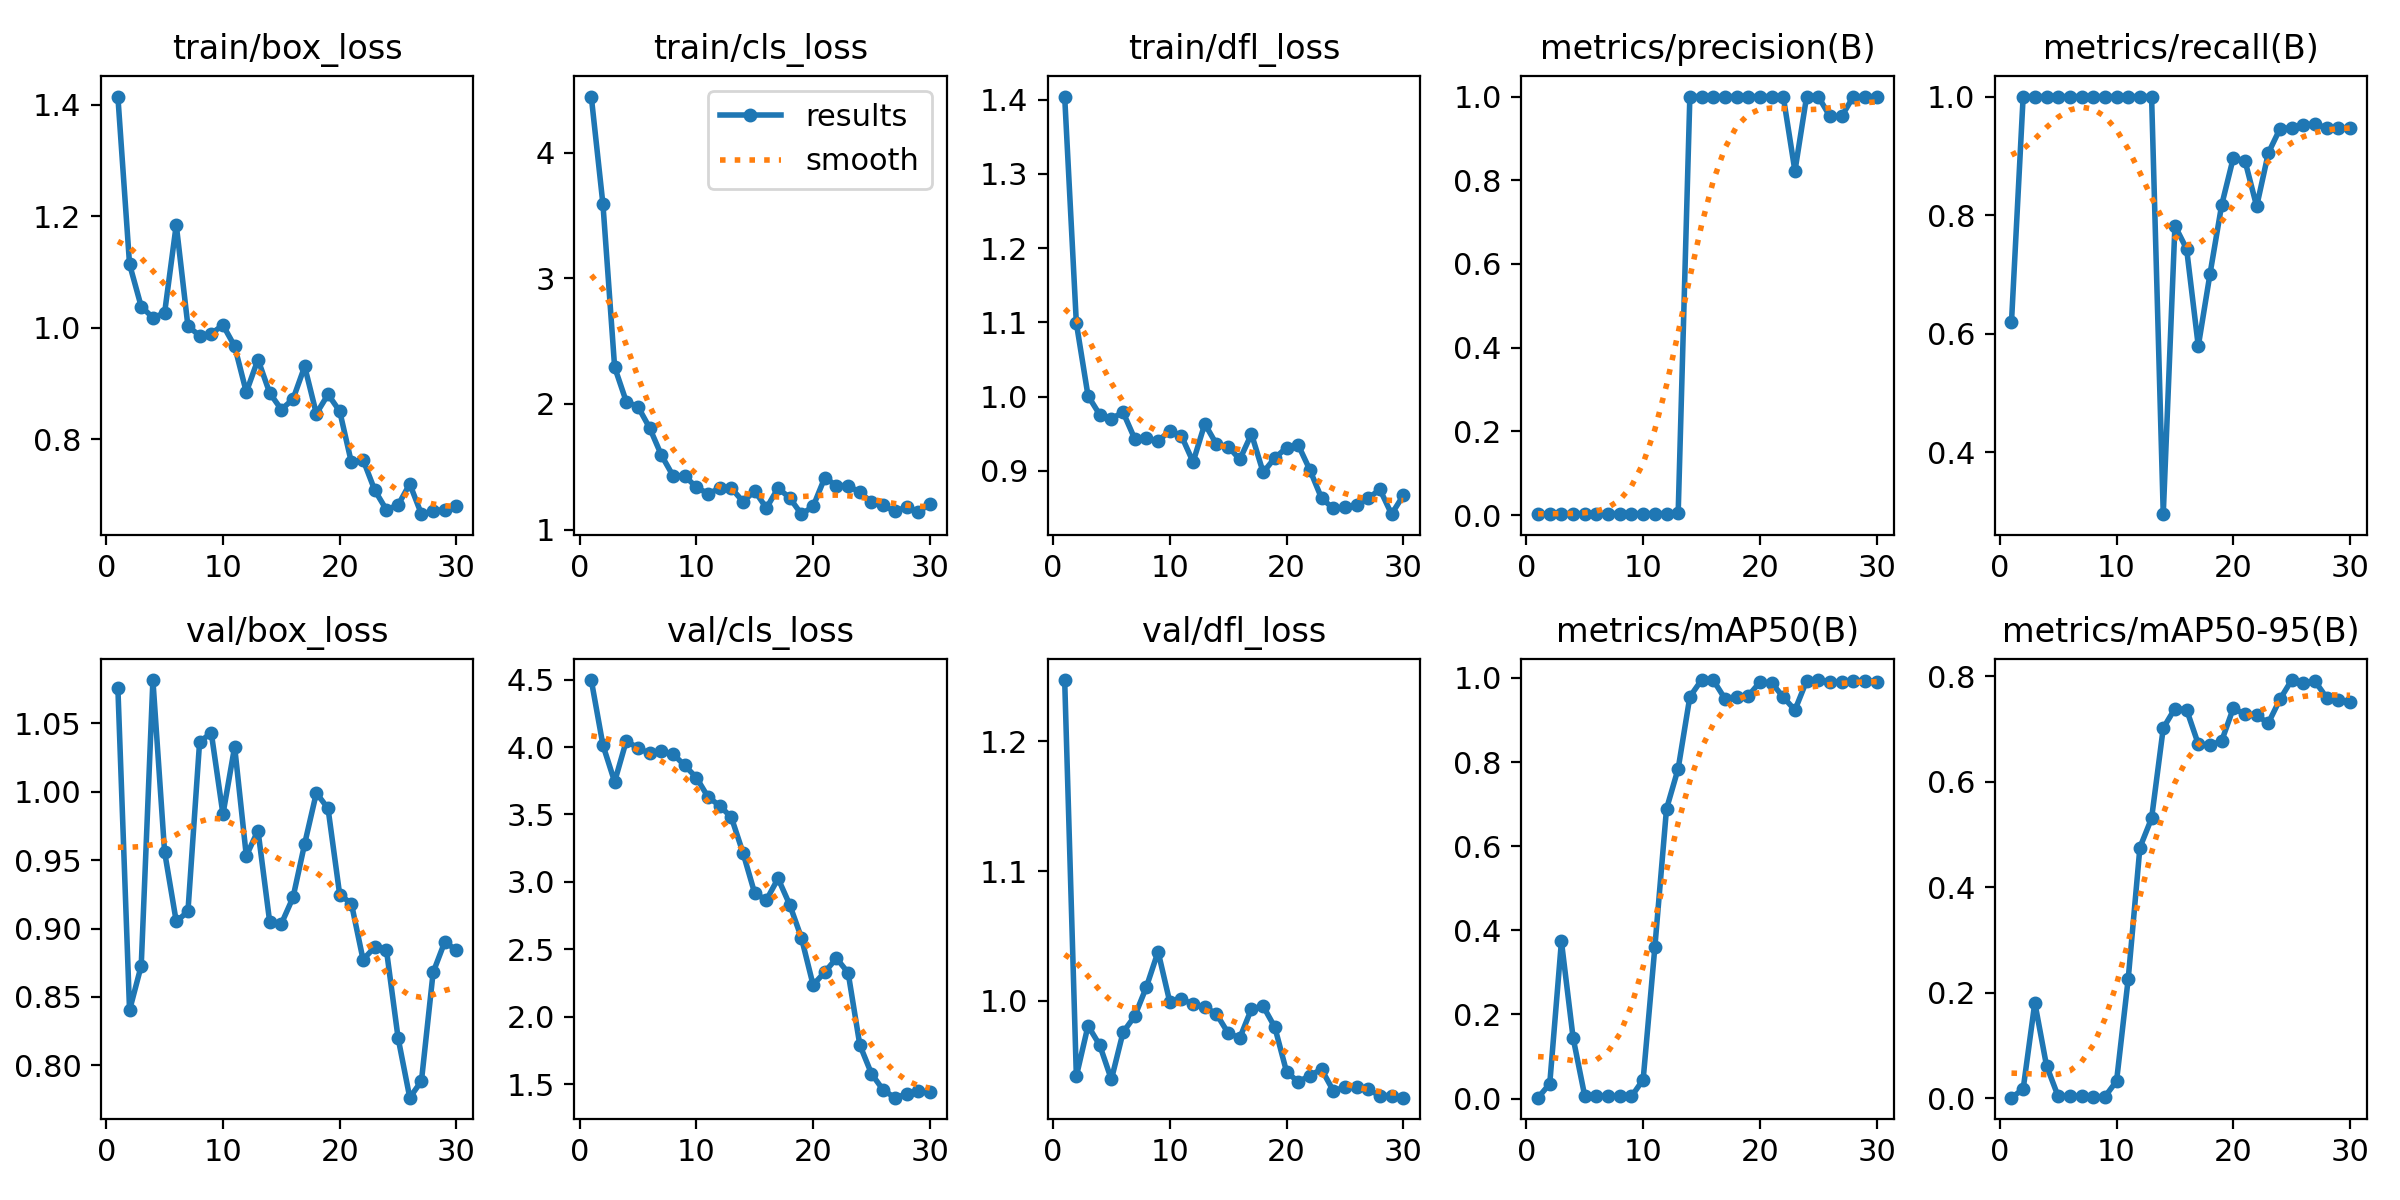

Values plotted in this chart, from the file beside it:
epoch, time, train/box_loss, train/cls_loss, train/dfl_loss, metrics/precision(B), metrics/recall(B), metrics/mAP50(B), metrics/mAP50-95(B), val/box_loss, val/cls_loss, val/dfl_loss, lr/pg0, lr/pg1, lr/pg2
1, 44.57, 1.415, 4.447, 1.404, 0.00206, 0.619, 0.00216, 0.00141, 1.076, 4.497, 1.247, 8e-05, 8e-05, 8e-05
2, 98.76, 1.114, 3.589, 1.099, 0.00333, 1, 0.03523, 0.01767, 0.8403, 4.014, 0.9416, 0.0001741, 0.0001741, 0.0001741
3, 123.8, 1.038, 2.293, 1.001, 0.00333, 1, 0.3736, 0.1815, 0.8728, 3.742, 0.9806, 0.0002615, 0.0002615, 0.0002615
4, 148.7, 1.018, 2.018, 0.9757, 0.00333, 1, 0.1445, 0.06211, 1.082, 4.046, 0.9657, 0.0003424, 0.0003424, 0.0003424
5, 175.2, 1.026, 1.978, 0.9701, 0.00333, 1, 0.0057, 0.00379, 0.9561, 3.993, 0.9391, 0.0004166, 0.0004166, 0.0004166
6, 237.9, 1.185, 1.809, 0.9789, 0.00333, 1, 0.0068, 0.00493, 0.9051, 3.953, 0.9755, 0.0004843, 0.0004843, 0.0004843
7, 262.1, 1.003, 1.593, 0.9431, 0.00333, 1, 0.00569, 0.00424, 0.9124, 3.97, 0.988, 0.0005454, 0.0005454, 0.0005454
8, 285.9, 0.9859, 1.429, 0.9442, 0.00333, 1, 0.00558, 0.00356, 1.036, 3.949, 1.011, 0.0005998, 0.0005998, 0.0005998
9, 309.8, 0.9897, 1.427, 0.9396, 0.00333, 1, 0.00502, 0.00319, 1.043, 3.863, 1.038, 0.0006477, 0.0006477, 0.0006477
10, 335.6, 1.005, 1.338, 0.9542, 0.00333, 1, 0.04514, 0.03285, 0.9835, 3.774, 0.999, 0.0006889, 0.0006889, 0.0006889
11, 359.4, 0.9671, 1.286, 0.947, 0.00333, 1, 0.3593, 0.2269, 1.033, 3.629, 1.001, 0.0007236, 0.0007236, 0.0007236
12, 410.7, 0.8846, 1.327, 0.9118, 0.00333, 1, 0.6887, 0.4755, 0.9531, 3.565, 0.9973, 0.0007517, 0.0007517, 0.0007517
13, 491.8, 0.9432, 1.329, 0.9633, 0.00537, 1, 0.7846, 0.5309, 0.9716, 3.478, 0.9951, 0.0007731, 0.0007731, 0.0007731
14, 516.3, 0.8833, 1.222, 0.9357, 1, 0.2956, 0.9553, 0.7019, 0.905, 3.214, 0.9897, 0.000788, 0.000788, 0.000788
15, 539.9, 0.8534, 1.308, 0.9325, 1, 0.7821, 0.995, 0.7389, 0.9034, 2.915, 0.9749, 0.0007962, 0.0007962, 0.0007962
16, 563.6, 0.872, 1.171, 0.9153, 1, 0.743, 0.995, 0.7367, 0.9227, 2.866, 0.9712, 0.0007979, 0.0007979, 0.0007979
17, 587.2, 0.9308, 1.331, 0.9495, 1, 0.579, 0.9508, 0.6715, 0.962, 3.025, 0.9937, 0.000793, 0.000793, 0.000793
18, 611.6, 0.8459, 1.251, 0.8978, 1, 0.7004, 0.9556, 0.6697, 0.9991, 2.829, 0.9957, 0.0007814, 0.0007814, 0.0007814
19, 640.3, 0.8806, 1.123, 0.9173, 1, 0.8168, 0.9571, 0.6773, 0.9877, 2.584, 0.9795, 0.0007633, 0.0007633, 0.0007633
20, 668.5, 0.8504, 1.184, 0.931, 1, 0.8966, 0.99, 0.7397, 0.9247, 2.235, 0.9452, 0.0007385, 0.0007385, 0.0007385
21, 698.9, 0.7584, 1.414, 0.9348, 1, 0.8917, 0.9886, 0.7279, 0.9183, 2.331, 0.9373, 0.00068, 0.00068, 0.00068
22, 727.4, 0.7633, 1.349, 0.9012, 1, 0.8148, 0.9545, 0.7258, 0.8773, 2.433, 0.9422, 0.000614, 0.000614, 0.000614
23, 755.6, 0.7087, 1.351, 0.8631, 0.822, 0.9048, 0.9236, 0.7114, 0.8864, 2.325, 0.947, 0.000548, 0.000548, 0.000548
24, 781.8, 0.6734, 1.296, 0.8492, 1, 0.9458, 0.9932, 0.7566, 0.8844, 1.79, 0.9305, 0.000482, 0.000482, 0.000482
25, 809.1, 0.682, 1.221, 0.8505, 1, 0.9473, 0.995, 0.7929, 0.82, 1.576, 0.933, 0.000416, 0.000416, 0.000416
26, 835.4, 0.7199, 1.193, 0.8545, 0.9523, 0.9513, 0.9909, 0.7882, 0.7764, 1.456, 0.9332, 0.00035, 0.00035, 0.00035
27, 861.6, 0.6656, 1.144, 0.863, 0.9525, 0.9544, 0.9909, 0.7906, 0.7886, 1.399, 0.9315, 0.000284, 0.000284, 0.000284
28, 886, 0.6714, 1.18, 0.8748, 1, 0.9466, 0.9932, 0.7592, 0.8679, 1.424, 0.9266, 0.000218, 0.000218, 0.000218
29, 909.3, 0.6734, 1.139, 0.8415, 1, 0.9467, 0.9932, 0.7558, 0.8903, 1.446, 0.9267, 0.000152, 0.000152, 0.000152
30, 932.7, 0.6796, 1.204, 0.8669, 1, 0.9472, 0.9915, 0.7516, 0.884, 1.441, 0.9251, 8.6e-05, 8.6e-05, 8.6e-05
